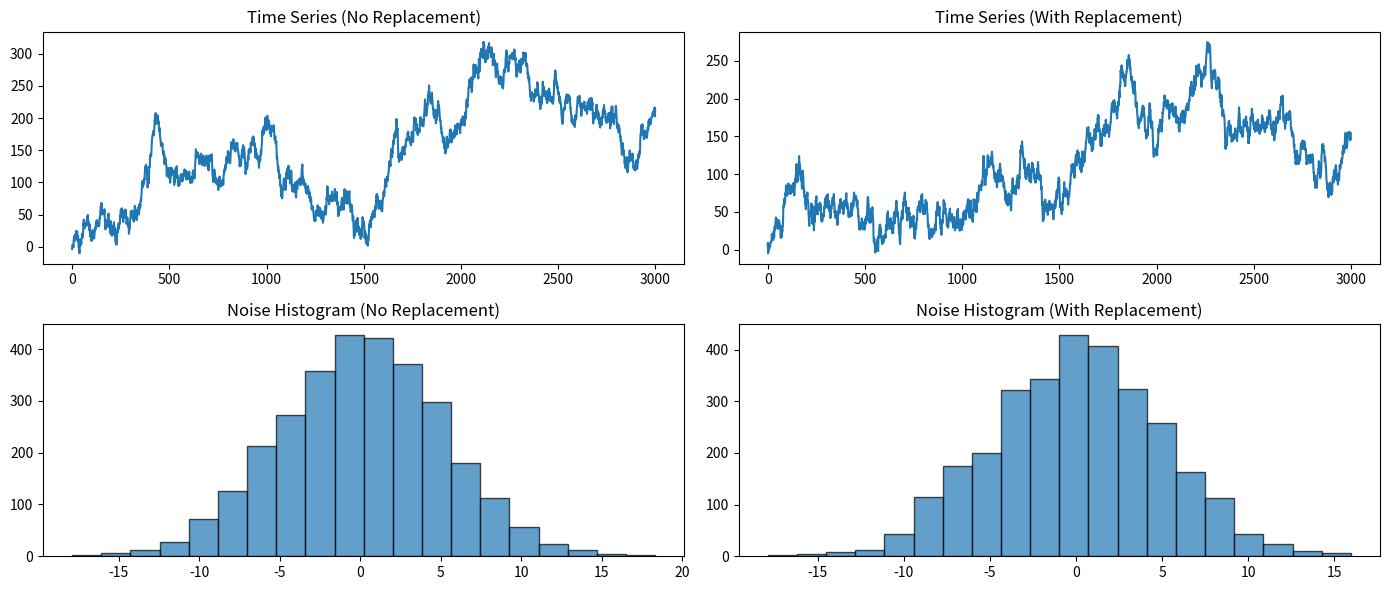

Reproduce this figure in Python.
import numpy as np
import matplotlib.pyplot as plt


def generate_time_series(n_steps=100, mu=0.0, sigma=1.0, noise_pool_size=500, seed=None, replace=False):
    """
    Simulates a time series where the noise is Gaussian-distributed
    and sampled either with or without replacement from a finite pool.

    Parameters:
    - n_steps: length of time series
    - mu: mean of the Gaussian noise
    - sigma: standard deviation of the Gaussian noise
    - noise_pool_size: size of the pre-generated noise pool
    - seed: random seed for reproducibility
    - replace: whether to sample with replacement
    """
    if seed is not None:
        np.random.seed(seed)

    if not replace and n_steps > noise_pool_size:
        raise ValueError("n_steps must be less than or equal to noise_pool_size for sampling without replacement")

    # Create a Gaussian noise pool
    noise_pool = np.random.normal(loc=mu, scale=sigma, size=noise_pool_size)

    # Sample noise with or without replacement
    noise = np.random.choice(noise_pool, size=n_steps, replace=replace)

    # Simulate time series (e.g., simple random walk)
    time_series = np.cumsum(noise)

    return time_series, noise


if __name__ == '__main__':
    # Parameters
    n = 3000
    mu = 0.1
    sigma = 5.0
    pool_size = 3000
    seed = 51273

    # Time series without replacement
    ts_no_replace, noise_no_replace = generate_time_series(n_steps=n, mu=mu, sigma=sigma,
                                                            noise_pool_size=pool_size, seed=seed, replace=False)

    # Time series with replacement
    ts_with_replace, noise_with_replace = generate_time_series(n_steps=n, mu=mu, sigma=sigma,
                                                                noise_pool_size=pool_size, seed=seed, replace=True)

    # Plot
    plt.figure(figsize=(14, 6))

    plt.subplot(2, 2, 1)
    plt.plot(ts_no_replace)
    plt.title("Time Series (No Replacement)")

    plt.subplot(2, 2, 2)
    plt.plot(ts_with_replace)
    plt.title("Time Series (With Replacement)")

    plt.subplot(2, 2, 3)
    plt.hist(noise_no_replace, bins=20, edgecolor='black', alpha=0.7)
    plt.title("Noise Histogram (No Replacement)")

    plt.subplot(2, 2, 4)
    plt.hist(noise_with_replace, bins=20, edgecolor='black', alpha=0.7)
    plt.title("Noise Histogram (With Replacement)")

    plt.tight_layout()
    plt.show()
    plt.show()
